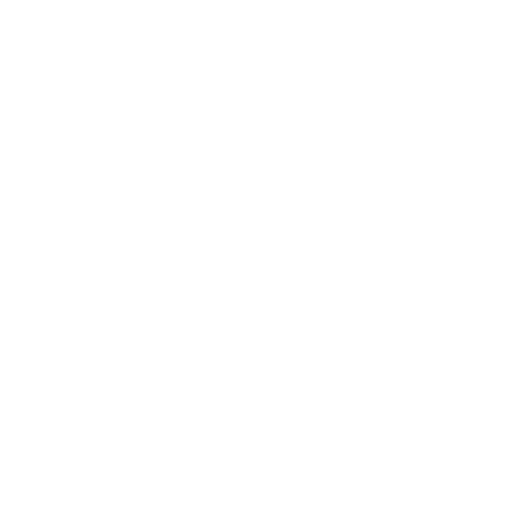
t = 0.00 s
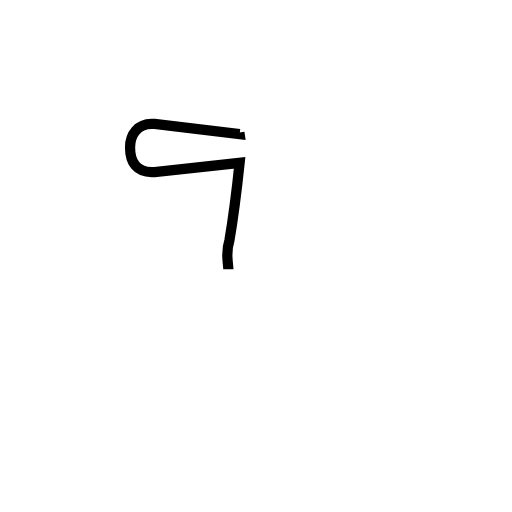
t = 1.05 s
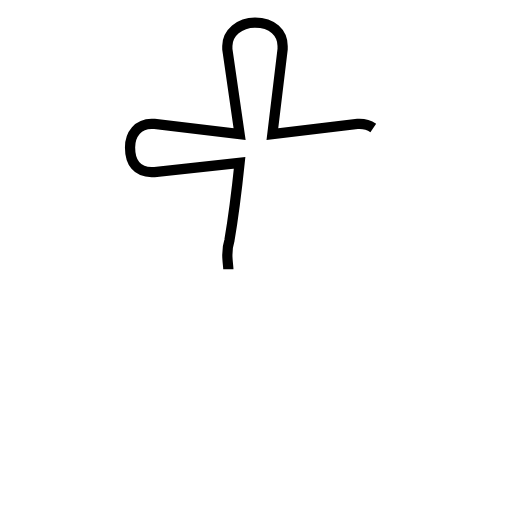
t = 2.10 s
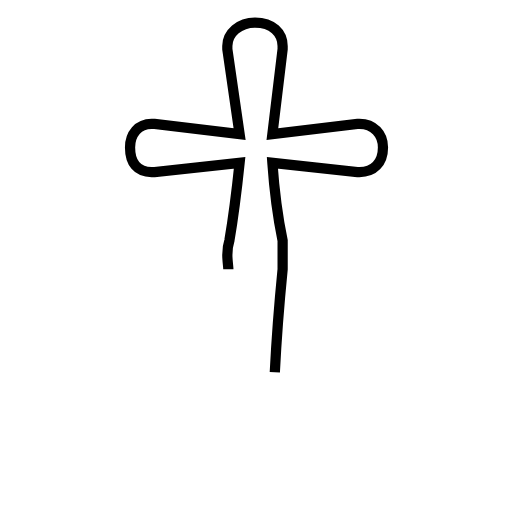
t = 3.16 s
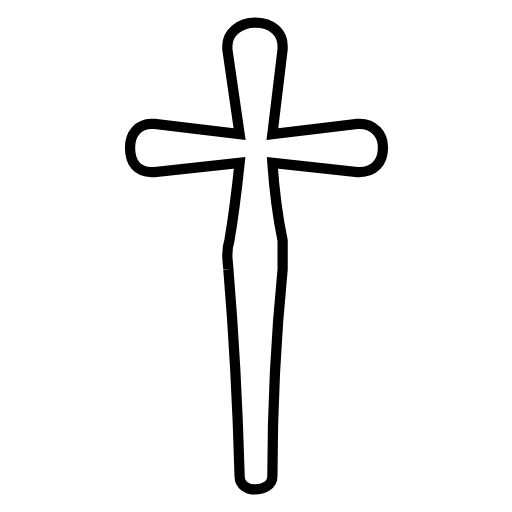
t = 4.21 s

The animated SVG that drew these frames (rendered in a browser with its animation timeline set to each time). Animation: 1 SMIL element (animate=1); one cycle of 4.21 s.

<?xml version='1.0' encoding='utf-8'?>
<svg viewBox="0.0 -6.0 50.0 50.0" version="1.1" xmlns="http://www.w3.org/2000/svg"><rect x="-1000" y="-1000" width="2000" height="2000" stroke="white" fill="white" /><g style="fill:none;stroke:#000000;stroke-width:1"><path d="M 22.3 -17.7 C 22.3 -17.9 22.2 -18.6 22.2 -19.1 C 22.2 -19.6 22.3 -20.2 22.4 -20.5 C 22.9 -23.4 23.1 -25.2 23.4 -28.1 L 15.1 -27.2 L 14.8 -27.2 C 13.4 -27.2 12.7 -28.1 12.7 -29.6 C 12.7 -30.9 13.5 -31.9 14.8 -31.9 L 15.1 -31.9 L 23.4 -30.9 L 22.2 -39.2 L 22.2 -39.5 C 22.2 -40.8 23.4 -41.8 24.9 -41.8 C 26.6 -41.8 27.6 -40.8 27.6 -39.5 L 27.6 -39.2 L 26.6 -30.9 L 34.9 -31.9 L 35.1 -31.9 C 36.5 -31.9 37.4 -30.9 37.4 -29.6 C 37.4 -28.1 36.5 -27.2 35.1 -27.2 L 34.9 -27.2 L 26.6 -28.1 C 26.8 -25.2 27.0 -23.4 27.6 -20.5 C 27.6 -20.2 27.6 -19.6 27.6 -19.1 C 27.6 -18.6 27.6 -17.9 27.6 -17.7 C 26.9 -10.6 26.6 -4.7 26.6 2.5 C 26.6 3.4 25.7 3.8 24.9 3.8 C 24.2 3.8 23.4 3.4 23.4 2.5 C 23.2 -4.7 22.9 -10.6 22.3 -17.7 Z" transform="translate(0.0 38.0)" stroke-dasharray="140.2707315382549" stroke-dashoffset="140.2707315382549"><animate attributeName="stroke-dashoffset" from="140.2707315382549" to="0" dur="4.208121946147647s" begin="0s" fill="freeze" /></path></g></svg>
